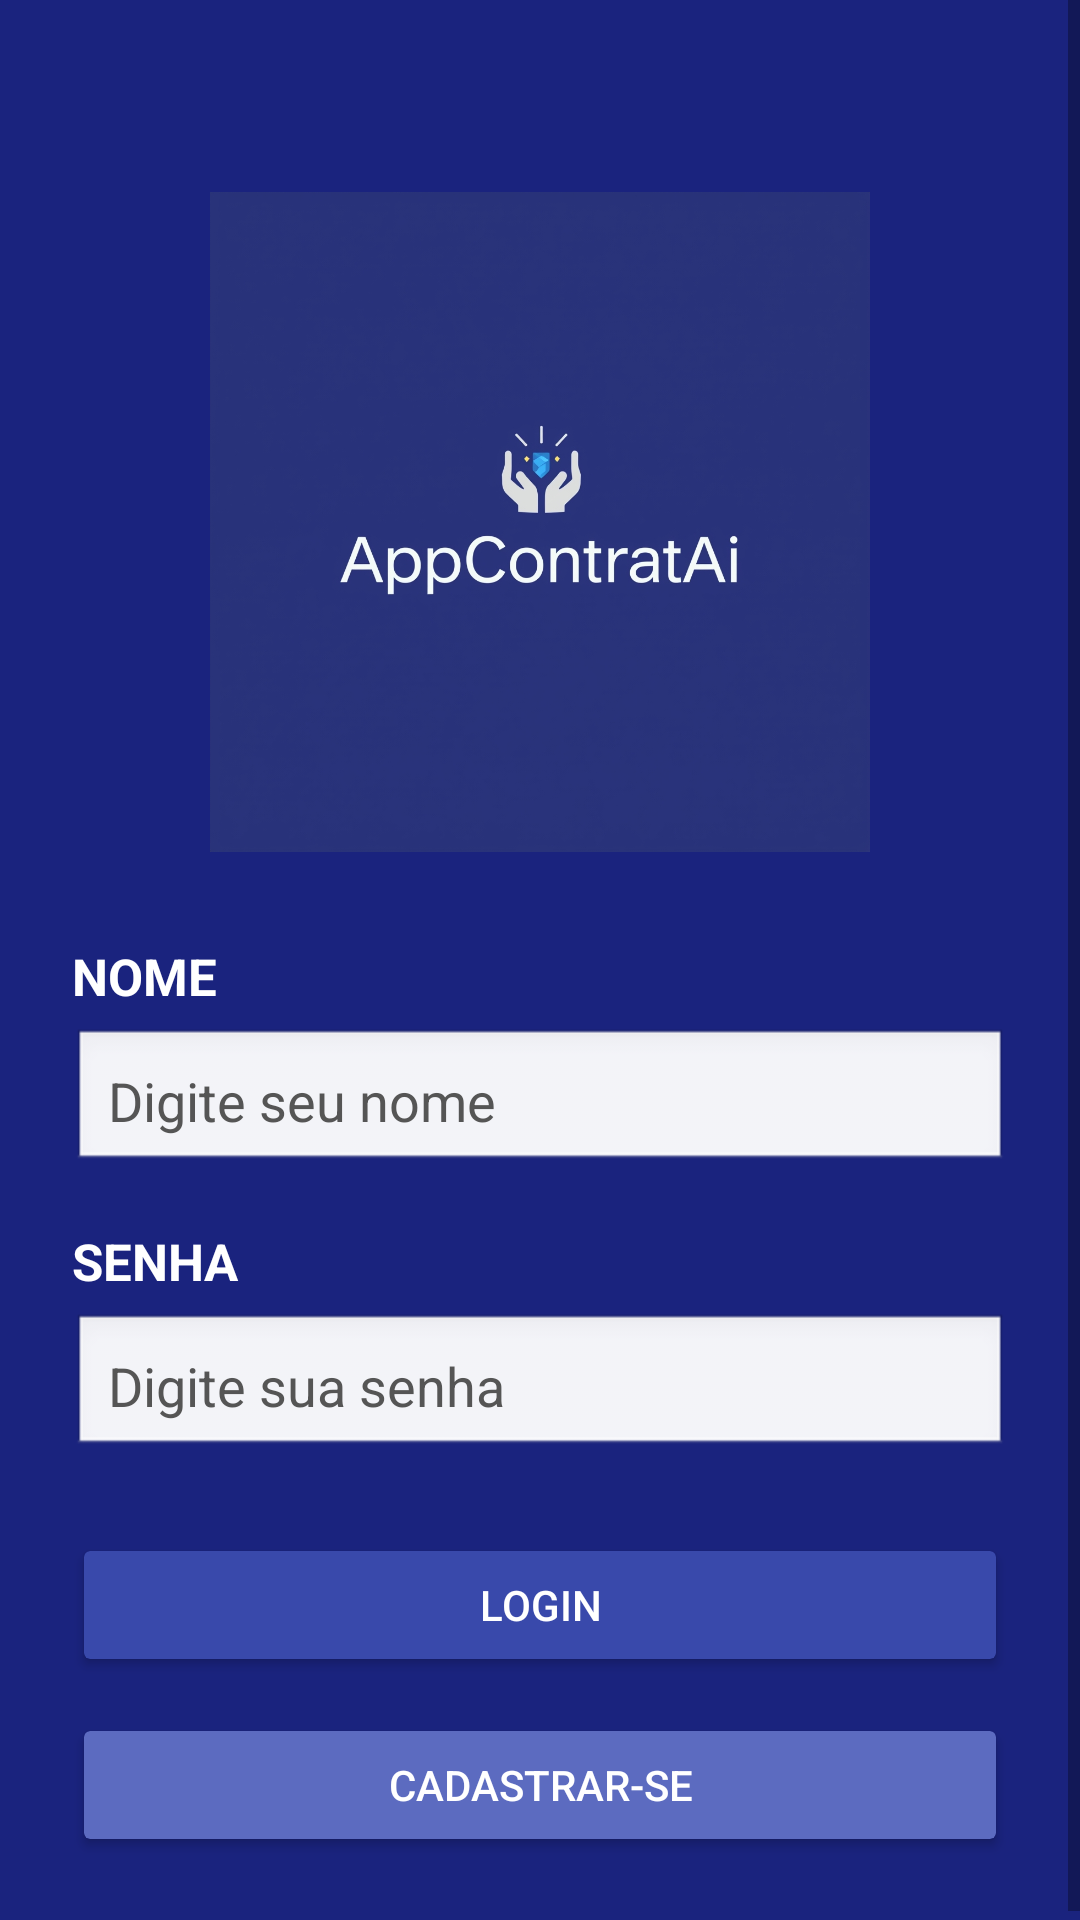

Write the Android layout XML for this screen, with the resource values it uses.
<!-- AndroidManifest.xml: application theme Theme.AppContratAi -->
<!-- res/layout/activity_main.xml -->
<?xml version="1.0" encoding="utf-8"?>
<ScrollView xmlns:android="http://schemas.android.com/apk/res/android"
    xmlns:tools="http://schemas.android.com/tools"
    android:layout_width="match_parent"
    android:layout_height="match_parent"
    android:background="#1A237E"
    tools:context=".MainActivity">

    <LinearLayout
        android:layout_width="match_parent"
        android:layout_height="wrap_content"
        android:orientation="vertical"
        android:padding="24dp"
        android:gravity="center_horizontal">

        <ImageView
            android:id="@+id/imageView"
            android:layout_width="220dp"
            android:layout_height="220dp"
            android:contentDescription="Logo do AppContrataAi"
            android:scaleType="fitCenter"
            android:src="@drawable/imagemcapa"
            android:layout_marginTop="40dp"
            android:layout_marginBottom="30dp" />

        <TextView
            android:id="@+id/textView"
            android:layout_width="match_parent"
            android:layout_height="wrap_content"
            android:text="NOME"
            android:textColor="#FFFFFF"
            android:textSize="17sp"
            android:textStyle="bold"
            android:layout_marginBottom="6dp" />

        <EditText
            android:id="@+id/edtNome"
            android:layout_width="match_parent"
            android:layout_height="wrap_content"
            android:inputType="textPersonName"
            android:background="@android:drawable/edit_text"
            android:padding="12dp"
            android:layout_marginBottom="18dp"
            android:textColor="#000000"
            android:textColorHint="#555555"
            android:hint="Digite seu nome" />

        <TextView
            android:id="@+id/textView2"
            android:layout_width="match_parent"
            android:layout_height="wrap_content"
            android:text="SENHA"
            android:textColor="#FFFFFF"
            android:textSize="17sp"
            android:textStyle="bold"
            android:layout_marginBottom="6dp" />

        <EditText
            android:id="@+id/edtSenha"
            android:layout_width="match_parent"
            android:layout_height="wrap_content"
            android:inputType="textPassword"
            android:background="@android:drawable/edit_text"
            android:padding="12dp"
            android:layout_marginBottom="25dp"
            android:textColor="#000000"
            android:textColorHint="#555555"
            android:hint="Digite sua senha" />

        <Button
            android:id="@+id/btLogin"
            android:layout_width="match_parent"
            android:layout_height="wrap_content"
            android:text="Login"
            android:backgroundTint="#3949AB"
            android:textColor="#FFFFFF"
            android:padding="14dp"
            android:layout_marginBottom="12dp"
            android:clipToOutline="true" />

        <Button
            android:id="@+id/btCad"
            android:layout_width="match_parent"
            android:layout_height="wrap_content"
            android:text="Cadastrar-se"
            android:backgroundTint="#5C6BC0"
            android:textColor="#FFFFFF"
            android:padding="14dp"
            android:clipToOutline="true" />

    </LinearLayout>
</ScrollView>
<!-- resources referenced by this layout -->
<resources>
  <!-- drawable imagemcapa: jpg bitmap (drawable, 238819 bytes) -->
  <style name="Theme.AppContratAi" parent="Theme.AppCompat.Light.DarkActionBar">
          
          <item name="colorPrimary">@color/purple_500</item>
          <item name="colorPrimaryDark">@color/purple_700</item>
          <item name="colorAccent">@color/teal_200</item>
          
      </style>
  <!-- not gathered from this repository: default colours our renderer supplied (Android Studio template values) -->
  <color name="purple_500">#FF6200EE</color>
  <color name="purple_700">#FF3700B3</color>
  <color name="teal_200">#FF03DAC5</color>
</resources>
